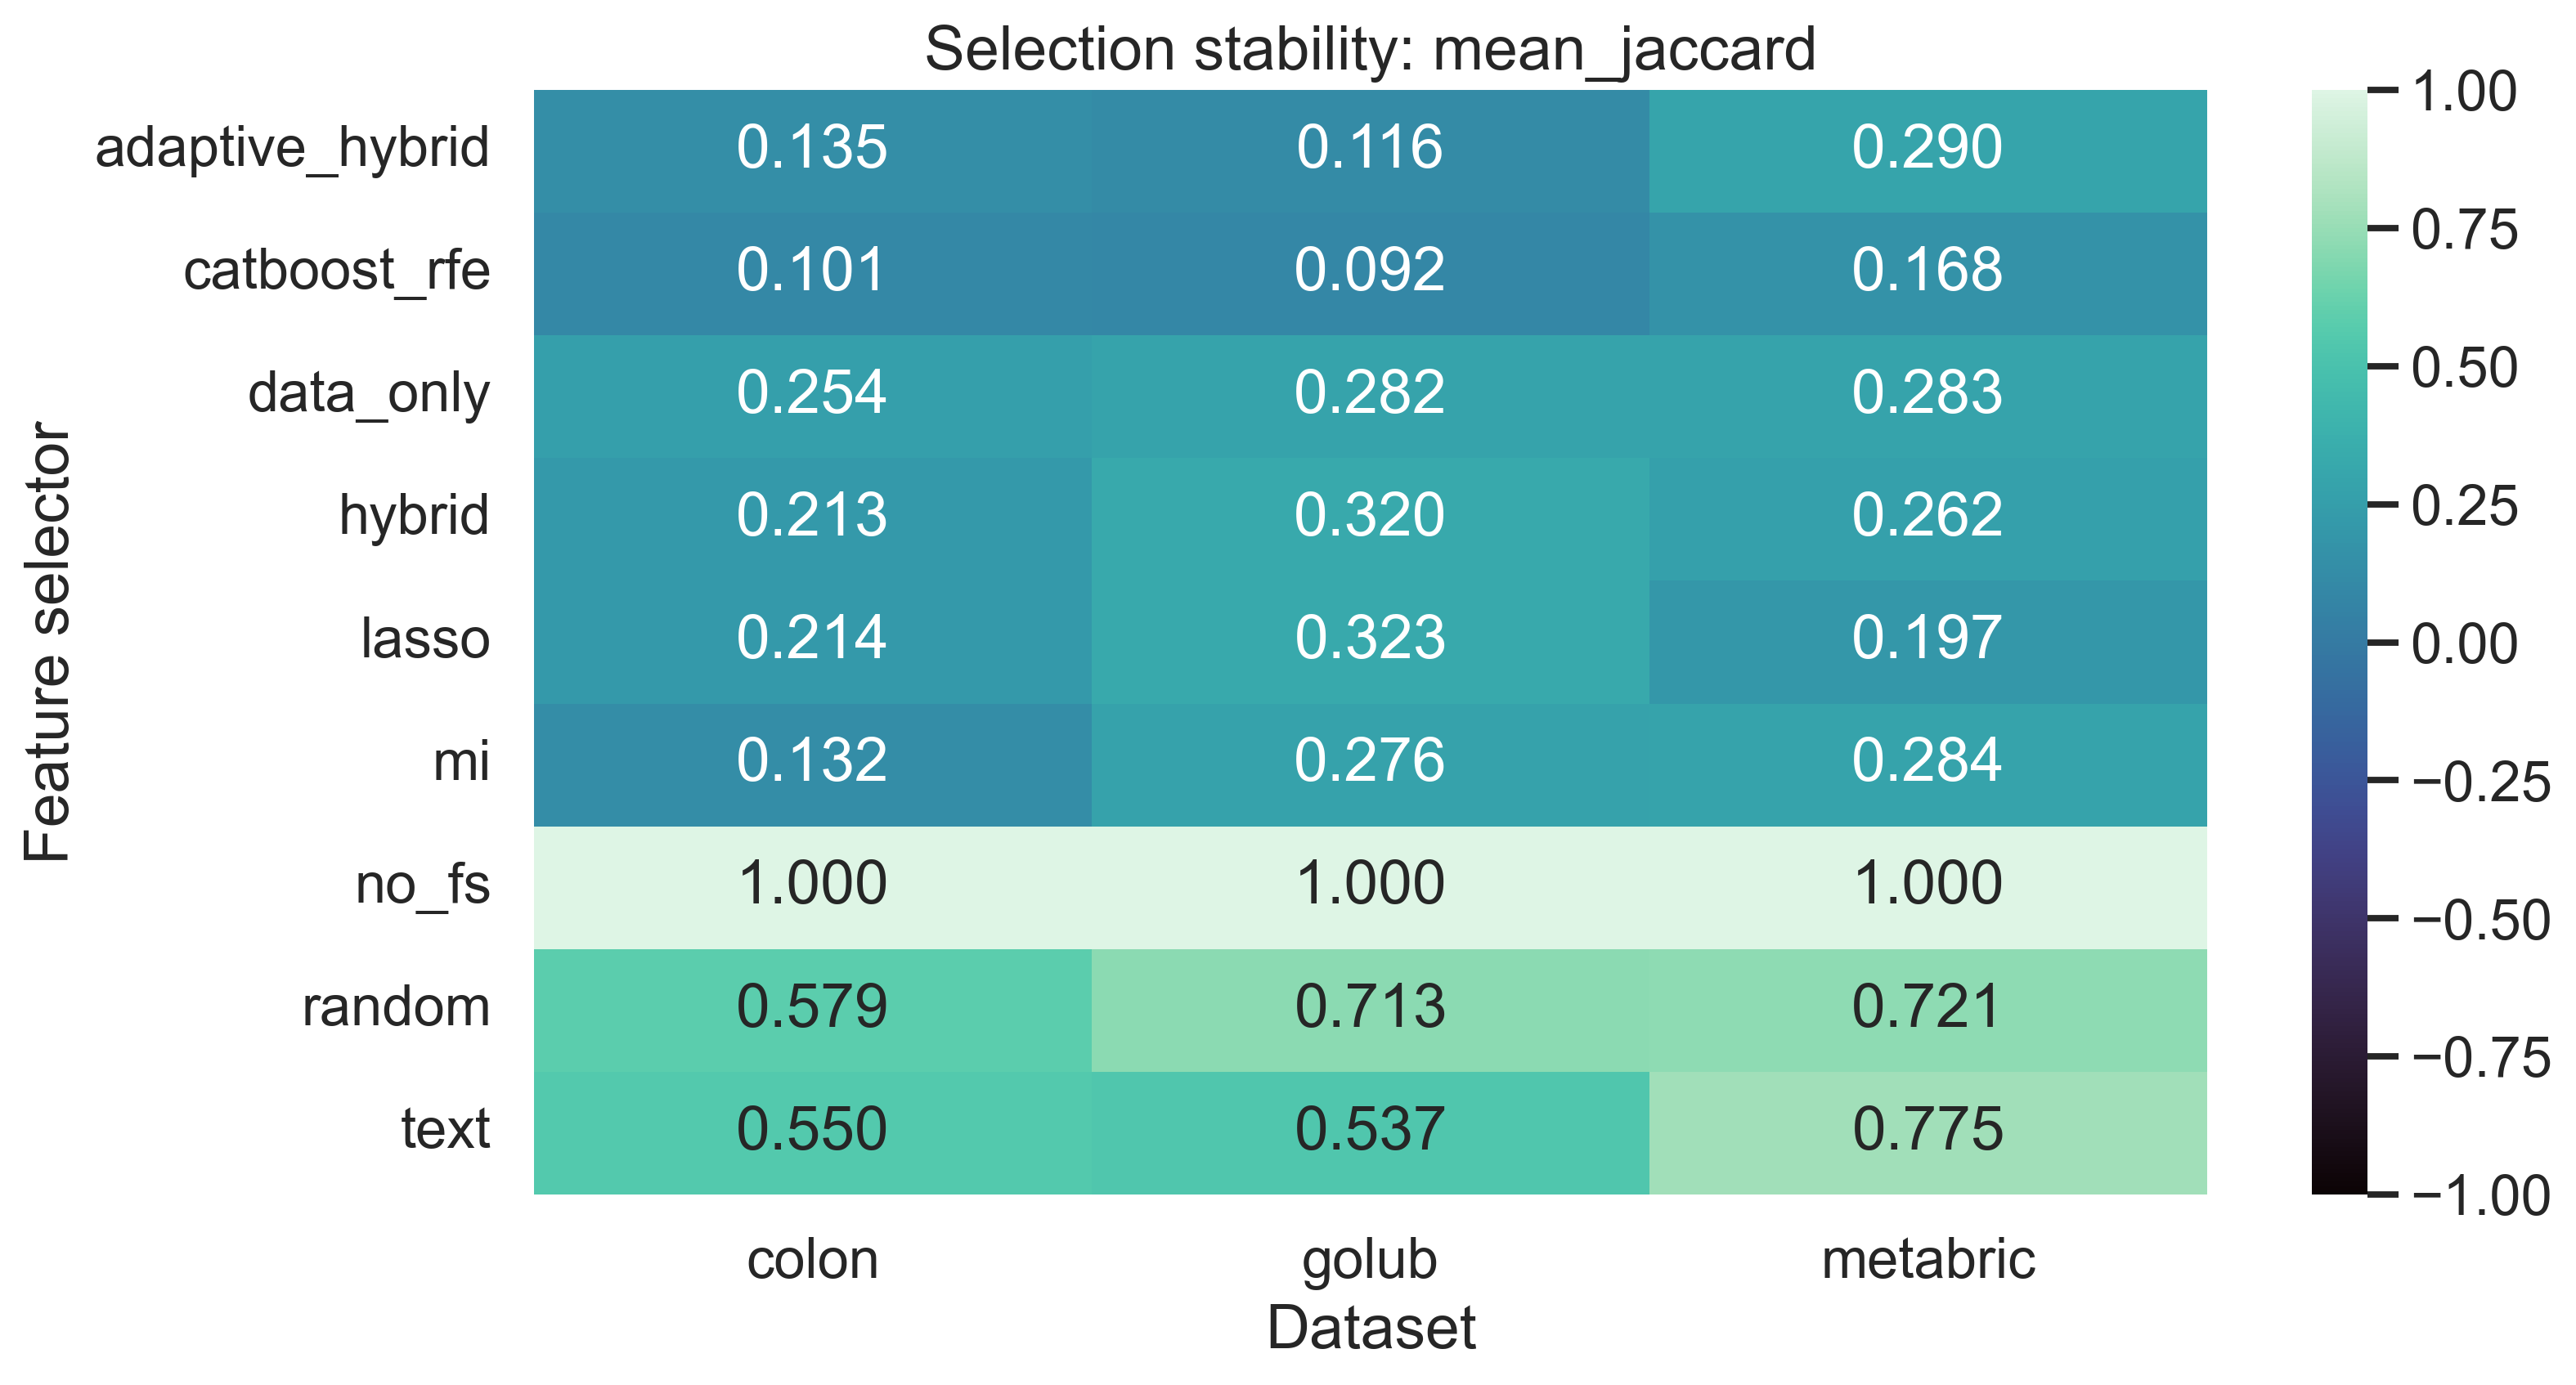

The table this chart was drawn from, first rows:
method, colon, golub, metabric
adaptive_hybrid, 0.1347, 0.1164, 0.2897
catboost_rfe, 0.101, 0.09238, 0.1681
data_only, 0.2542, 0.2817, 0.2833
hybrid, 0.2132, 0.3205, 0.2625
lasso, 0.2144, 0.3229, 0.1966
mi, 0.1319, 0.2758, 0.2837
no_fs, 1.0, 1.0, 1.0
random, 0.5792, 0.7125, 0.7208
text, 0.55, 0.5375, 0.775
